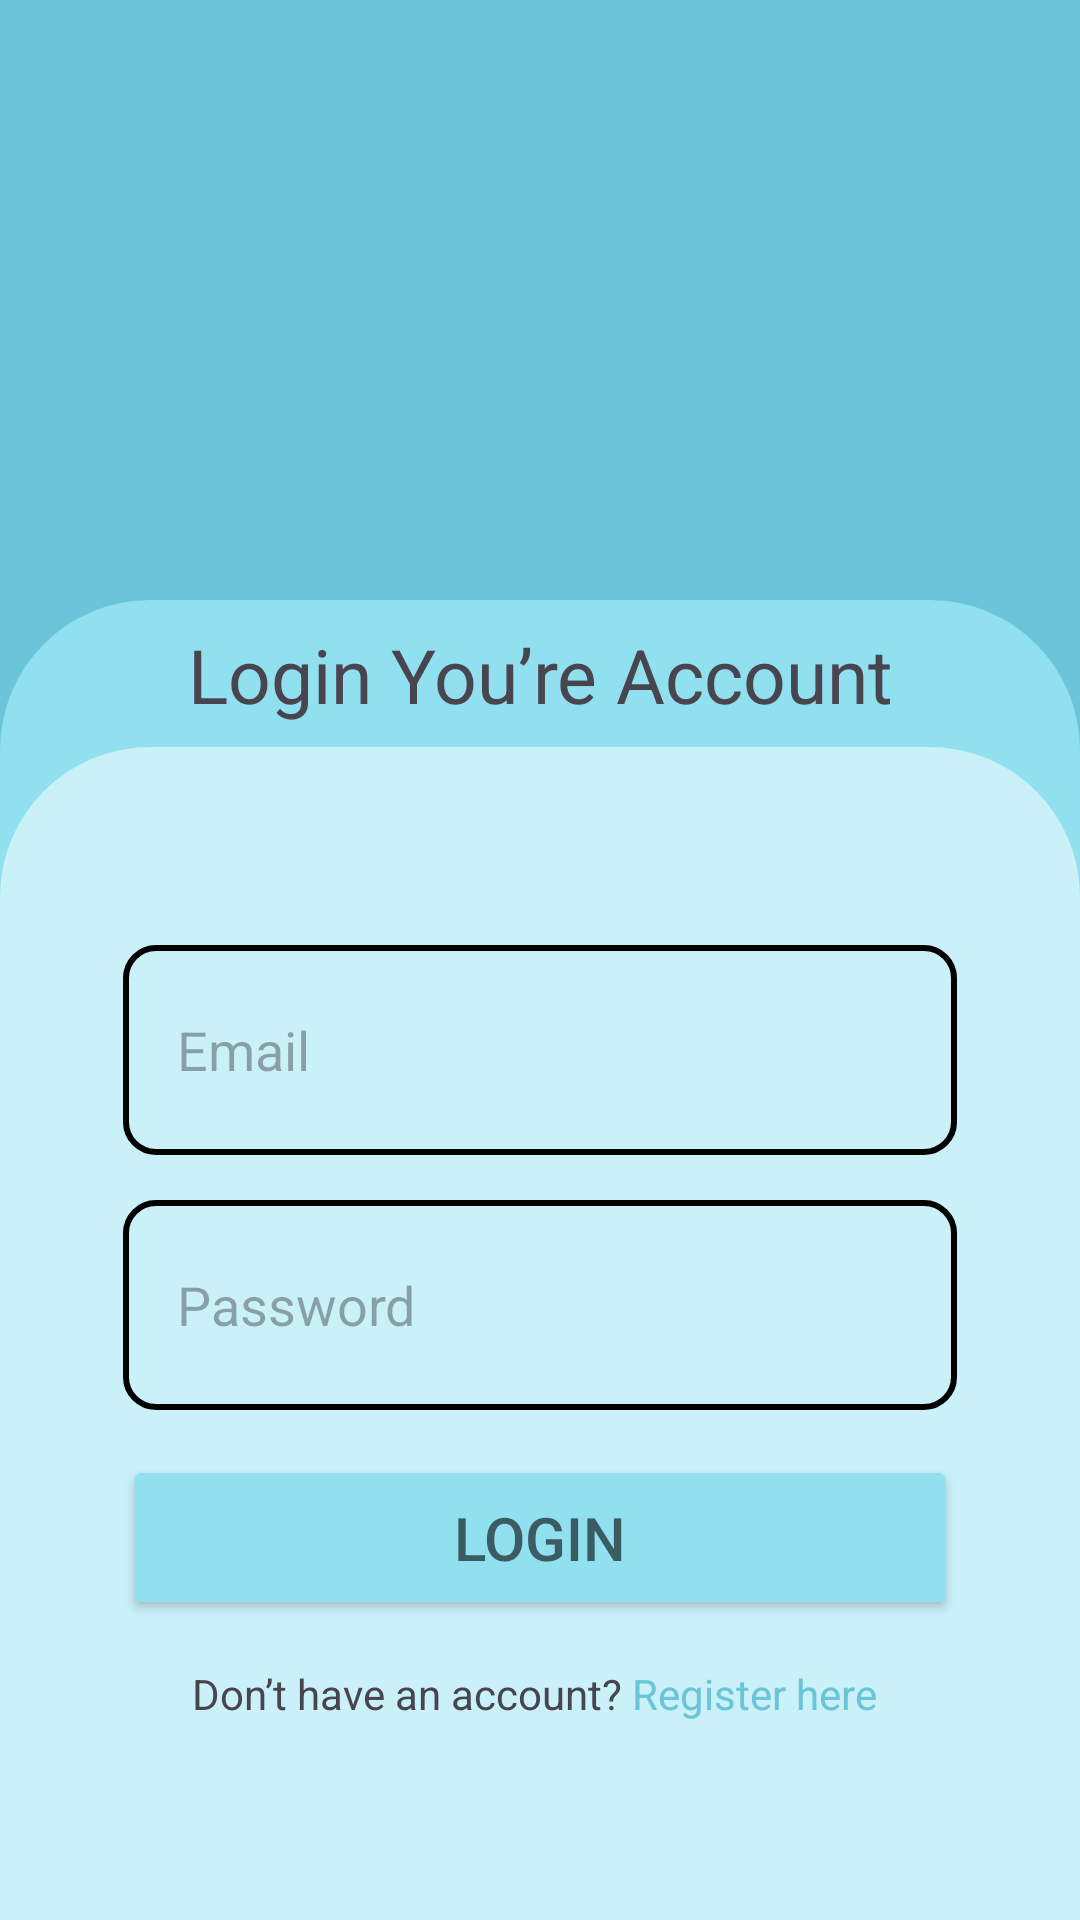

Reconstruct the res/layout file that produces this screen, plus the resources it refers to.
<!-- AndroidManifest.xml: application theme Theme.DunkShoes -->
<!-- res/layout/activity_login.xml -->
<?xml version="1.0" encoding="utf-8"?>
<RelativeLayout xmlns:android="http://schemas.android.com/apk/res/android"
    xmlns:app="http://schemas.android.com/apk/res-auto"
    xmlns:tools="http://schemas.android.com/tools"
    android:layout_width="match_parent"
    android:layout_height="match_parent"
    android:background="#6AC5D8"
    tools:context=".Login">

    <RelativeLayout
        android:layout_width="match_parent"
        android:layout_height="match_parent"
        android:background="@drawable/top_rounded_corners_line1"
        android:layout_marginTop="200dp">

        <TextView
            android:layout_width="match_parent"
            android:layout_height="50dp"
            android:text="Login You’re Account"
            android:textSize="25dp"
            android:gravity="center" />

        <RelativeLayout
            android:layout_marginTop="49dp"
            android:layout_width="match_parent"
            android:layout_height="match_parent"
            android:background="@drawable/top_rounded_corners_line2">

            <LinearLayout
                android:layout_width="match_parent"
                android:layout_height="match_parent"
                android:orientation="vertical"
                android:gravity="center">

                <EditText
                    android:layout_width="278dp"
                    android:layout_height="70dp"
                    android:layout_marginBottom="15dp"
                    android:padding="18dp"
                    android:hint="Email"
                    android:background="@drawable/checkbox" />

                <EditText
                    android:layout_width="278dp"
                    android:layout_height="70dp"
                    android:layout_marginBottom="15dp"
                    android:padding="18dp"
                    android:hint="Password"
                    android:background="@drawable/checkbox" />

                <Button
                    android:id="@+id/btn_login"
                    android:layout_width="278dp"
                    android:layout_height="55dp"
                    android:backgroundTint="#90E0EF"
                    android:text="Login"
                    android:textSize="20dp"
                    android:textColor="#3B5C62"/>

                <LinearLayout
                    android:layout_width="wrap_content"
                    android:layout_height="wrap_content"
                    android:layout_marginTop="15dp">

                    <TextView
                        android:layout_width="wrap_content"
                        android:layout_height="wrap_content"
                        android:text="Don’t have an account? "/>

                    <TextView
                        android:id="@+id/tv_register"
                        android:layout_width="wrap_content"
                        android:layout_height="wrap_content"
                        android:textColor="#6AC5D8"
                        android:text="Register here "/>

                </LinearLayout>


            </LinearLayout>

        </RelativeLayout>

    </RelativeLayout>

</RelativeLayout>
<!-- resources referenced by this layout -->
<resources>
  <!-- drawable checkbox (drawable) -->
  <?xml version="1.0" encoding="utf-8"?>
  <shape xmlns:android="http://schemas.android.com/apk/res/android"
      android:shape="rectangle">
      <stroke
          android:color="@color/black"
          android:width="2dp"/>
  
      <corners android:radius="10dp" />
  </shape>
  <!-- drawable top_rounded_corners_line1 (drawable) -->
  <?xml version="1.0" encoding="utf-8"?>
  <shape xmlns:android="http://schemas.android.com/apk/res/android">
      <solid android:color="#90E0EF" />
      <corners
          android:topLeftRadius="50dp"
          android:topRightRadius="50dp"
          android:bottomLeftRadius="0dp"
          android:bottomRightRadius="0dp"/>
  </shape>
  <!-- drawable top_rounded_corners_line2 (drawable) -->
  <?xml version="1.0" encoding="utf-8"?>
  <shape xmlns:android="http://schemas.android.com/apk/res/android">
      <solid android:color="#CAF0F8" />
      <corners
          android:topLeftRadius="50dp"
          android:topRightRadius="50dp"
          android:bottomLeftRadius="0dp"
          android:bottomRightRadius="0dp"/>
  </shape>
  <style name="Theme.DunkShoes" parent="Base.Theme.DunkShoes" />
  <style name="Base.Theme.DunkShoes" parent="Theme.Material3.DayNight.NoActionBar">
          
          
      </style>
  <!-- not gathered from this repository: default colours our renderer supplied (Android Studio template values) -->
  <color name="black">#FF000000</color>
</resources>
